Image classification data set "dataset" (RUT-MIIT-Projects/dataset on GitHub). Class labels (5): echinocactus, mimosa, monstera, orchid, rose.

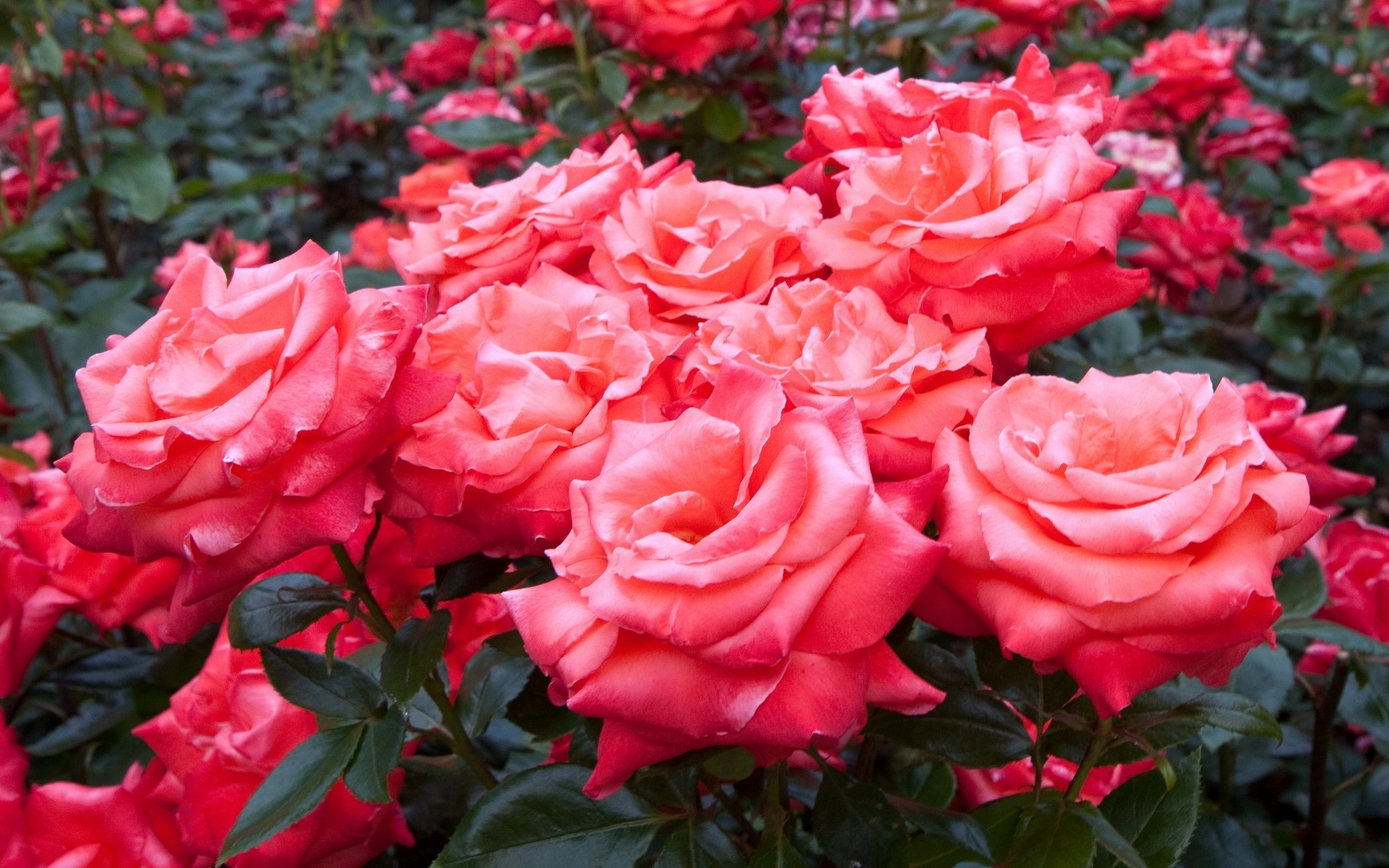
Label: rose

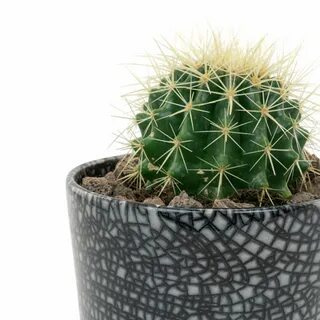
Label: echinocactus

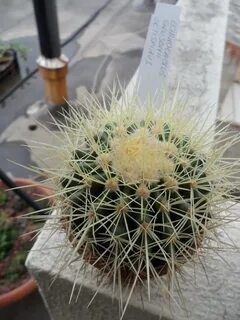
Label: echinocactus

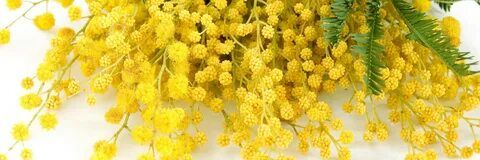
Label: mimosa

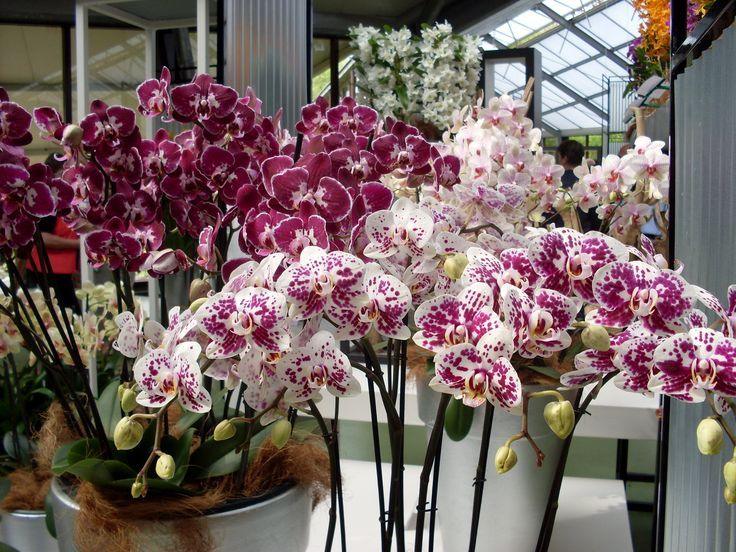
Label: orchid

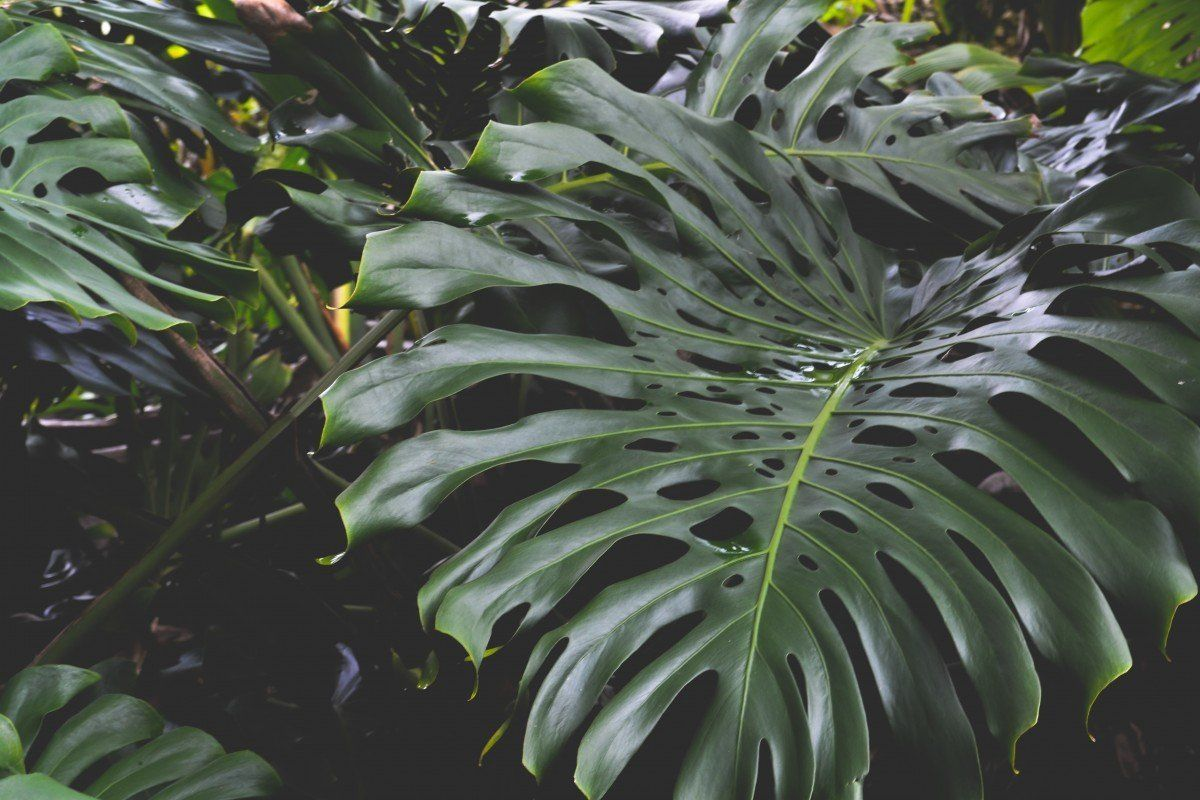
Label: monstera
